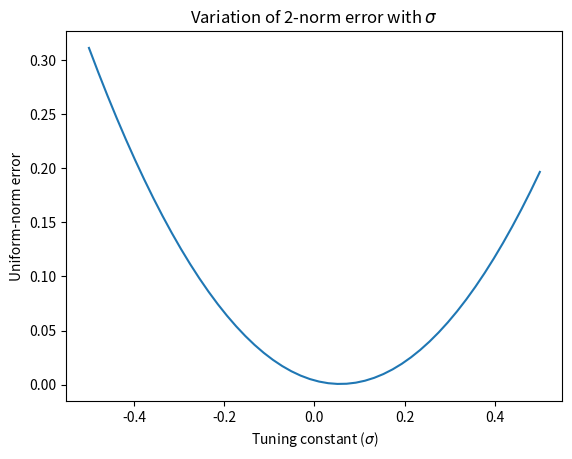

This chart was generated by the following Python code:
import numpy as np
from scipy.integrate import quad
from scipy.optimize import minimize_scalar
import matplotlib.pyplot as plt

# Define the function for the integral
def integrand(x, s):
    return (np.log2(1 + x) - (x + s))**2.

# Define the objective function
obj = lambda s: quad(lambda x: integrand(x, s), 0, 1, epsabs=1e-15)[0]


# Define a Python function for the objective function
result = minimize_scalar(obj, (0, 0.05), tol=1e-10)
print(result)

# Plot of how error varies with Sigma
x = np.linspace(-0.5, 0.5, 50)
y = [obj(y) for y in x]
plt.plot(x, y)
plt.title('Variation of 2-norm error with $\sigma$')
plt.xlabel('Tuning constant ($\sigma$)')
plt.ylabel('Uniform-norm error')
plt.show()
